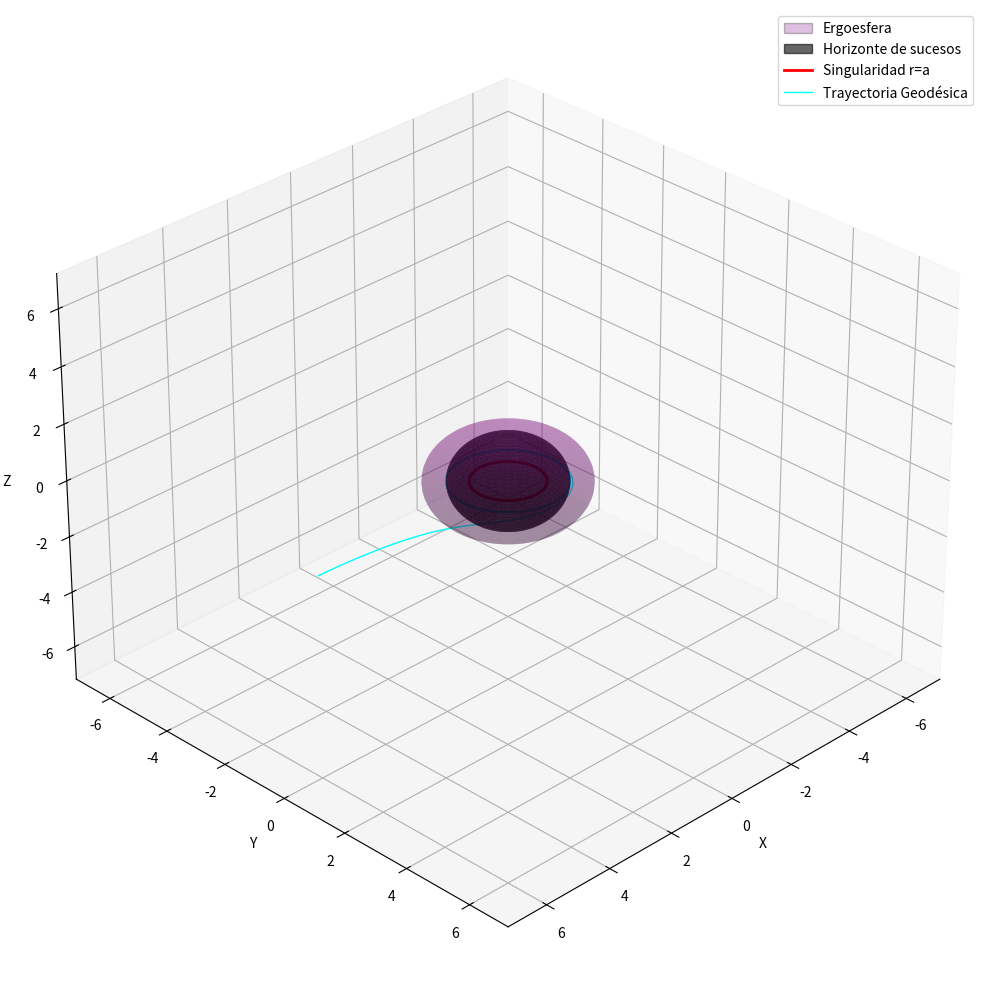

The matplotlib source for this figure: (Note: this script raises an exception after producing the figure.)
import numpy as np
from scipy.integrate import solve_ivp
import matplotlib.pyplot as plt
from matplotlib.patches import Patch
from matplotlib.patches import Circle


# --- Variables Globales para el Manejo de Puntos de Inflexión ---
# Guardan el signo de la velocidad para saber si la partícula va hacia adentro/afuera
# o hacia arriba/abajo.
sign_r = 1.0  # Empezamos moviéndonos hacia afuera
sign_theta = 1.0 # Empezamos moviéndonos hacia el polo norte

# Guardan el valor de la derivada anterior para ayudar a detectar el cambio de signo.
dr_dtau_prev = 0.0
dtheta_dtau_prev = 0.0


# Constantes del agujero negro
a = 0.9
m = 1.0
c = 1.0

# Constantes de la geodésica
# Estas se calclulan por separado
# Constantes de movimiento para una órbita inclinada y en precesión
E = 0.816497 # Energía 
Lz = -0.367423 # Momento angular axial
Q = 0 # Constante de Carter (alta para una gran inclinación)
mu = 1    # Masa de la partícula (1 para masiva, 0 para fotón)

# Condiciones iniciales [r0, theta0, phi0, t0]
r0 = 6*m
theta0 = np.pi / 2  # Inclinación inicial de 90 grados respecto al ecuador
phi0 = 0.0
t0 = 0.0
y0 = [r0, theta0, phi0, t0]

name = "geodesica_caida"

tau_max = 800  # Tiempo Mino máximo para la integración
tau_span = [0, tau_max]
numpoints = 20000  # Número de puntos en la solución

def kerr_geodesics(tau, y, m, a, E, Lz, Q,c, mu):
    """
    Define el sistema de EDOs para las geodésicas de Kerr en tiempo Mino (tau).
    El vector de estado es y = [r, theta, phi, t].
    """
    global sign_r, sign_theta, dr_dtau_prev, dtheta_dtau_prev
    r, theta, phi, t = y

    # Términos auxiliares de la métrica
    Delta = r**2 - 2 * m * r + a**2


    Rr = ((r**2 + a**2) * (E/c) - a * Lz)**2 - Delta * ((mu * c * r)**2 + (Lz - a * (E/c))**2 + Q)

    # El término np.sin(theta)**2 + 1e-9 evita la división por cero en los polos.
    Th = Q - np.cos(theta)**2 * (Lz**2 / (np.sin(theta)**2 + 1e-9)+a**2 * ((mu* c)**2 - (E/c)**2))

    # Se truncan a cero valores negativos pequeños que puedan surgir de errores de precisión.
    Rr = max(Rr, 0.0)
    Th = max(Th, 0.0)

    # Detección y manejo simple de puntos de inflexión (turning points)
    # Si el potencial es casi cero y la velocidad anterior era mayor, invertimos la dirección.
    if Rr < 1e-7 and dr_dtau_prev**2 > Rr:
        sign_r *= -1
    if Th < 1e-7 and dtheta_dtau_prev**2 > Th:
        sign_theta *= -1

    # Derivadas con respecto al tiempo Mino (tau)
    dr_dtau = sign_r * np.sqrt(Rr)
    dtheta_dtau = sign_theta * np.sqrt(Th)

    # Actualizamos los valores de las derivadas para la siguiente iteración
    dr_dtau_prev = dr_dtau
    dtheta_dtau_prev = dtheta_dtau

    dphi_dtau = (Lz / (np.sin(theta)**2 + 1e-9) - a * (E/c)) + (a *((r**2 + a**2) * (E/c) - a * Lz) / Delta)

    dt_dtau = - a * (a * (E/c) * np.sin(theta)**2 - Lz) + ((r**2 + a**2) * ((r**2 + a**2) * (E/c) - a * Lz) / Delta)

    return [dr_dtau, dtheta_dtau, dphi_dtau, dt_dtau]

print("Iniciando la integración numérica...")

# Genera 2000 puntos espaciados uniformemente para una curva suave.
t_eval_points = np.linspace(tau_span[0], tau_span[1], numpoints) 

# Llamada al solver de EDOs de SciPy
sol = solve_ivp(
    fun=kerr_geodesics,
    t_span=tau_span,
    y0=y0,
    args=(m, a, E, Lz, Q, c, mu),
    method='Radau',      # Un método robusto para este tipo de problemas
    dense_output=True,   # Permite obtener una solución continua y suave
    rtol=1e-8,           # Tolerancia relativa para alta precisión
    atol=1e-8,           # Tolerancia absoluta
    #t_eval=t_eval_points # Puntos donde se evalúa la solución
)


print("Integración completada con éxito.")


# Extraer los resultados de la solución
r, theta, phi, t = sol.y

# --- 3. Visualización de la Órbita ---

print("Generando la visualización 3D...")

# Convertir de coordenadas de Boyer-Lindquist a cartesianas para la gráfica
x = r * np.sin(theta) * np.cos(phi)
y = r * np.sin(theta) * np.sin(phi)
z = r * np.cos(theta)

# Crear la figura y el eje 3D
fig = plt.figure(figsize=(12, 10))
ax = fig.add_subplot(111, projection='3d')

# Malla de parámetros
u = np.linspace(0, 2 * np.pi, 200)
v = np.linspace(0, np.pi, 200)

# Ergoesfera
r_e = m + np.sqrt(m**2 - (a*np.cos(v))**2)
x_e = r_e * np.outer(np.cos(u), np.sin(v))
y_e = r_e * np.outer(np.sin(u), np.sin(v))
z_e = r_e * np.outer(np.ones(np.size(u)), np.cos(v))
ax.plot_surface(x_e, y_e, z_e, color='purple', alpha=0.25, rstride=5, cstride=5)

# Horizonte de sucesos
r_h = m + np.sqrt(m**2 - a**2)
x_bh = r_h * np.outer(np.cos(u), np.sin(v))
y_bh = r_h * np.outer(np.sin(u), np.sin(v))
z_bh = r_h * np.outer(np.ones(np.size(u)), np.cos(v))
ax.plot_surface(x_bh, y_bh, z_bh, color='black', alpha=0.6, rstride=5, cstride=5)

# Círculo del horizonte en el plano ecuatorial
theta = np.linspace(0, 2*np.pi, 400)
x_circ = a * np.cos(theta)
y_circ = a * np.sin(theta)
z_circ = np.zeros_like(theta)
ax.plot(x_circ, y_circ, z_circ, color="red", lw=2, label="Singularidad r=a")

# --- Trayectoria (se dibuja al final, queda arriba de todo) ---
ax.plot(x, y, z, label='Trayectoria Geodésica', lw=1, color='cyan')

# Configuración de la gráfica
#ax.set_title("Orbita en el espacio-tiempo de Kerr", fontsize=16)
ax.set_xlabel("X")
ax.set_ylabel("Y")
ax.set_zlabel("Z")
ax.legend()

legend_elements = [
    Patch(facecolor='purple', edgecolor='k', alpha=0.25, label='Ergoesfera'),
    Patch(facecolor='black', edgecolor='k', alpha=0.6, label='Horizonte de sucesos'),
]

ax.legend(handles=legend_elements + ax.get_legend_handles_labels()[0], loc="upper right")

# Ajustar límites
max_range = np.max(np.abs([x, y, z])) * 1.2
ax.set_xlim([-max_range, max_range])
ax.set_ylim([-max_range, max_range])
ax.set_zlim([-max_range, max_range])

# Ángulo de vista
ax.view_init(elev=30, azim=45)




# Fondo blanco
ax.set_facecolor("white")
plt.tight_layout()
plt.savefig(f'geodesics_plots/{name}.png', dpi=300,bbox_inches='tight',)



fig, ax = plt.subplots(figsize=(8, 8))

# Trayectoria proyectada en XY
ax.plot(x, y, color="cyan", lw=1, label="Trayectoria Geodésica")

# Horizonte de sucesos (círculo en XY)
circle_h = Circle((0, 0), r_h, color="black", alpha=0.6, label="Horizonte de sucesos")
ax.add_patch(circle_h)

# Ergoesfera (círculo en XY en el ecuador, donde θ = π/2 → cosθ=0)
r_e_eq = m + np.sqrt(m**2 - 0)  # ergo radio en el ecuador
circle_e = Circle((0, 0), r_e_eq, color="purple", alpha=0.25, label="Ergoesfera")
ax.add_patch(circle_e)

#Singularidad
circle_s = Circle((0, 0), a, color="red", alpha=0.9, label="Singularidad", fill=False)
ax.add_patch(circle_s)

# Configuración
ax.set_aspect("equal")
ax.set_xlabel("X")
ax.set_ylabel("Y")

ax.legend()


plt.savefig(f'geodesics_plots/{name}_planoxy.png', dpi=300,bbox_inches='tight',)


